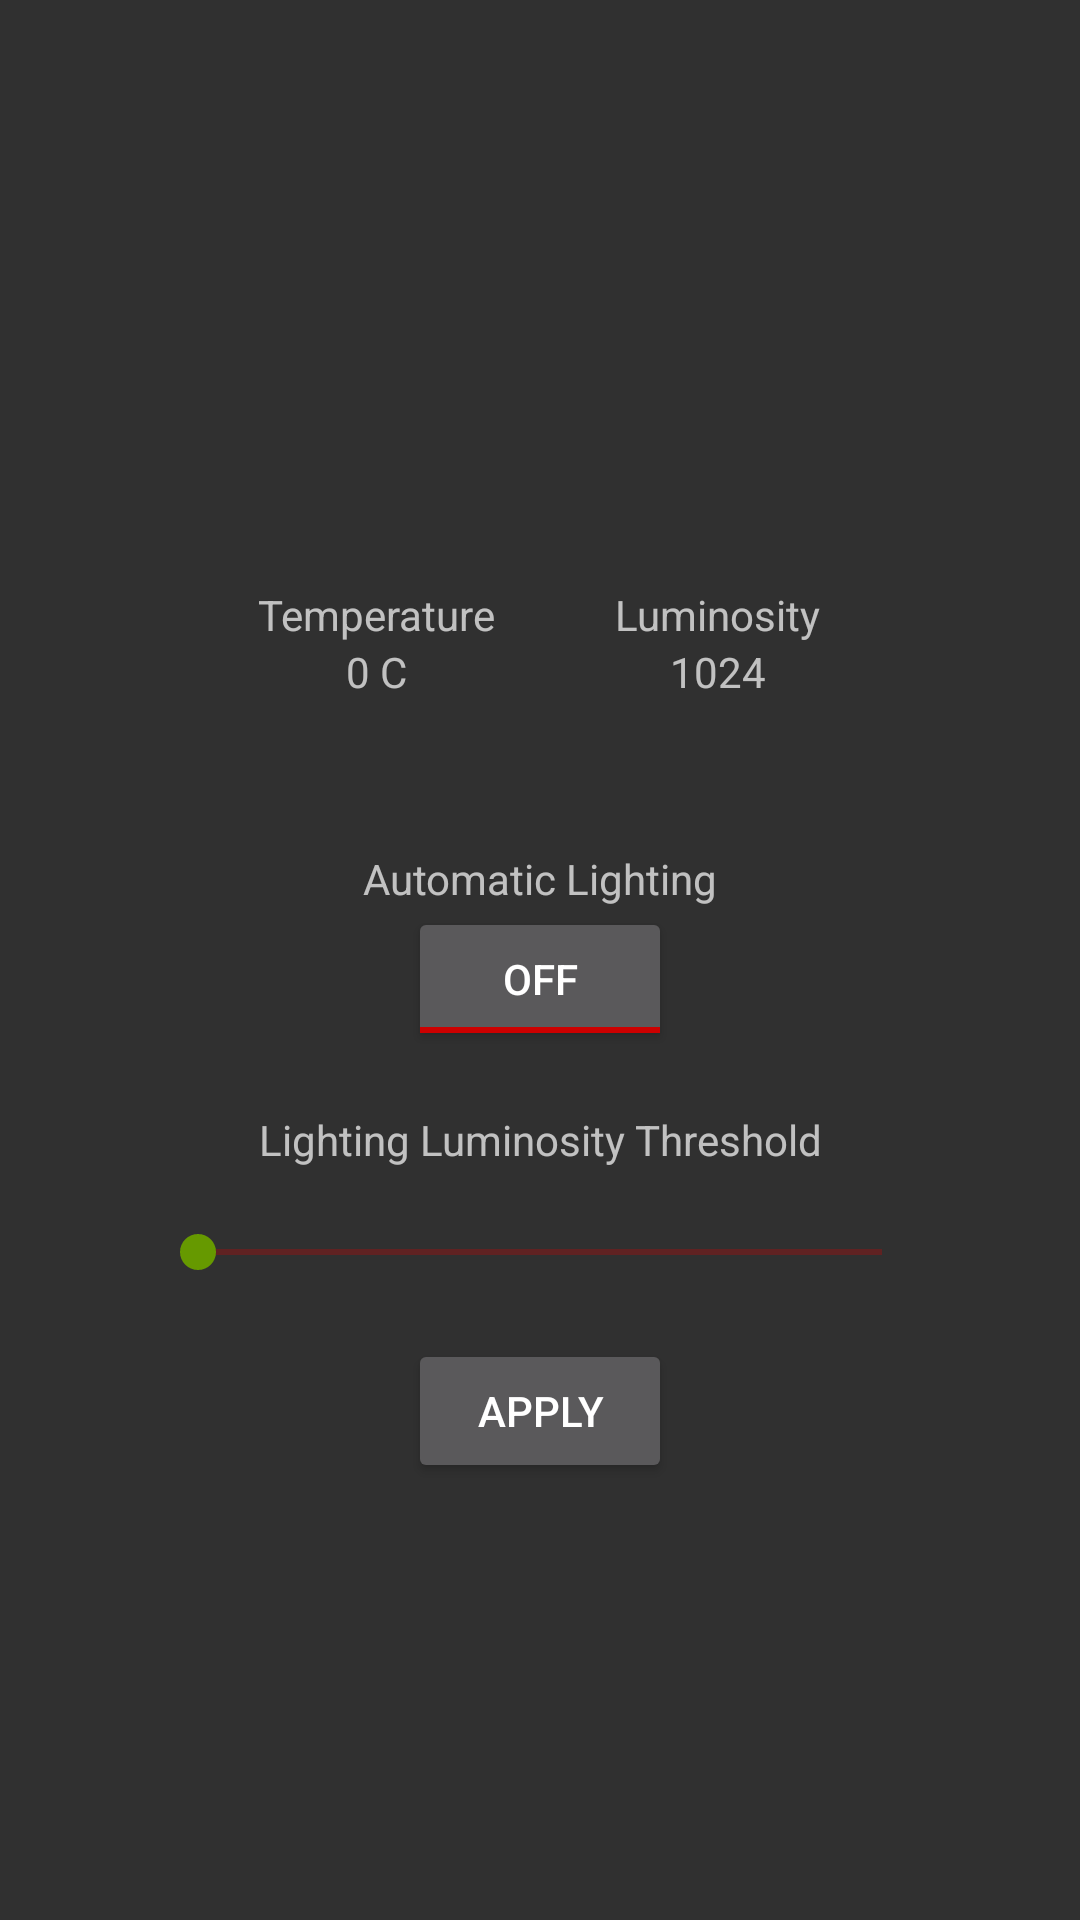

Produce the Android XML layout that renders to this screen, including the resource entries it uses.
<!-- AndroidManifest.xml: application theme AppTheme -->
<!-- res/layout/fragment_settings.xml -->
<?xml version="1.0" encoding="utf-8"?>
<FrameLayout xmlns:android="http://schemas.android.com/apk/res/android"
    xmlns:tools="http://schemas.android.com/tools"
    android:layout_width="match_parent"
    android:layout_height="match_parent"
    tools:context=".fragment.SettingsFragment">
    <LinearLayout
        android:layout_width="match_parent"
        android:layout_height="match_parent"
        android:orientation="vertical"
        android:layout_gravity="center"
        android:gravity="center">

        <LinearLayout
            android:layout_width="match_parent"
            android:layout_height="wrap_content"
            android:orientation="horizontal"
            android:gravity="center"
            android:layout_marginVertical="50dp">
            <LinearLayout
                android:layout_width="wrap_content"
                android:layout_height="wrap_content"
                android:orientation="vertical"
                android:gravity="center"
                android:layout_marginHorizontal="20dp">
                <TextView
                    android:layout_width="wrap_content"
                    android:layout_height="wrap_content"
                    android:text="Temperature"/>
                <TextView
                    android:id="@+id/tv_temperature"
                    android:layout_width="wrap_content"
                    android:layout_height="wrap_content"
                    android:text="0 C"/>
            </LinearLayout>
            <LinearLayout
                android:layout_width="wrap_content"
                android:layout_height="wrap_content"
                android:orientation="vertical"
                android:gravity="center"
                android:layout_marginHorizontal="20dp">
                <TextView
                    android:layout_width="wrap_content"
                    android:layout_height="wrap_content"
                    android:text="Luminosity"/>
                <TextView
                    android:id="@+id/tv_luminosity"
                    android:layout_width="wrap_content"
                    android:layout_height="wrap_content"
                    android:text="1024" />
            </LinearLayout>
        </LinearLayout>

        <LinearLayout
            android:layout_width="match_parent"
            android:layout_height="wrap_content"
            android:gravity="center"
            android:orientation="vertical">
            <TextView
                android:layout_width="match_parent"
                android:layout_height="wrap_content"
                android:text="Automatic Lighting"
                android:textAlignment="center"/>
            <ToggleButton
                android:id="@+id/s_auto"
                android:layout_width="wrap_content"
                android:layout_height="wrap_content"
                android:checked="false"
                android:text="Automatic" />
        </LinearLayout>

        <LinearLayout
            android:id="@+id/threshold_layout"
            android:layout_width="match_parent"
            android:layout_height="wrap_content"
            android:gravity="center"
            android:orientation="vertical"
            android:layout_marginVertical="20dp">
            <TextView
                android:layout_width="match_parent"
                android:layout_height="wrap_content"
                android:text="Lighting Luminosity Threshold"
                android:textAlignment="center"/>
            <TextView
                android:id="@+id/seek_bar_value"
                android:layout_width="match_parent"
                android:layout_height="wrap_content"
                android:textAlignment="center" />
            <SeekBar
                android:id="@+id/seek_bar_threshold"
                android:layout_width="match_parent"
                android:layout_height="wrap_content"
                android:min="0"
                android:max="1023"
                android:layout_marginHorizontal="50dp"/>
        </LinearLayout>

        <TextView
            android:id="@+id/settings_message"
            android:layout_width="match_parent"
            android:layout_height="wrap_content"
            android:text="The current setting aren't applied !"
            android:textAlignment="center"
            android:textColor="@android:color/holo_red_light"
            android:visibility="gone" />
        <Button
            android:id="@+id/btn_apply"
            android:layout_width="wrap_content"
            android:layout_height="wrap_content"
            android:text="Apply"/>
    </LinearLayout>

    <include
        layout="@layout/loading_overlay"
        android:visibility="gone" />
</FrameLayout>
<!-- res/layout/loading_overlay.xml (included above) -->
<?xml version="1.0" encoding="utf-8"?>
<RelativeLayout xmlns:android="http://schemas.android.com/apk/res/android"
    xmlns:tools="http://schemas.android.com/tools"
    tools:visibility="gone"
    android:id="@+id/loadingPanel"
    android:animateLayoutChanges="true"
    android:layout_width="match_parent"
    android:layout_height="match_parent"
    android:gravity="center"
    android:background="#000000"
    android:clickable="true"
    android:alpha="0.8">
    <ProgressBar
        android:layout_width="wrap_content"
        android:layout_height="wrap_content"
        android:indeterminate="true"/>
</RelativeLayout>
<!-- resources referenced by this layout -->
<resources>
  <style name="AppTheme" parent="Theme.AppCompat">
          
          <item name="colorPrimary">@color/primaryColor</item>
          <item name="colorPrimaryDark">@color/primaryDarkColor</item>
          <item name="colorAccent">@android:color/holo_green_dark</item>
          <item name="android:colorControlNormal">@android:color/holo_red_dark</item>
      </style>
  <color name="primaryColor">#212121</color>
  <color name="primaryDarkColor">#000000</color>
</resources>
